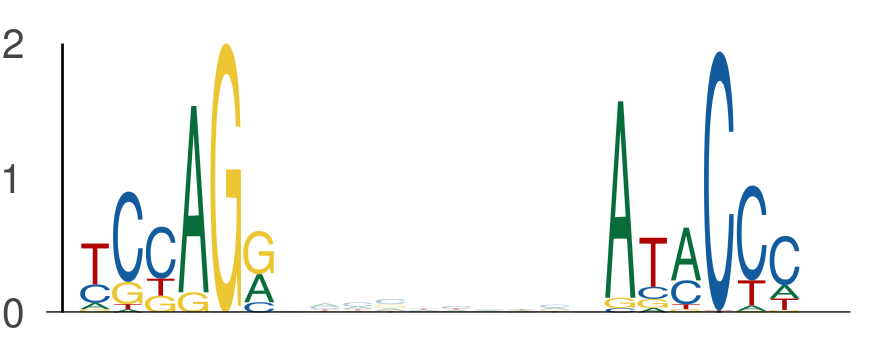

The file beside this chart, header and first rows:
seq_index, start_position, end_position, is_reversed_complement
1170, 85, 91, 0
1170, 101, 107, 0
3449, 110, 116, 0
3449, 126, 132, 0
2895, 44, 50, 0
2895, 60, 66, 0
4316, 54, 60, 0
4316, 70, 76, 0
5422, 85, 91, 0
5422, 101, 107, 0
1492, 44, 50, 0
1492, 60, 66, 0
5752, 110, 116, 0
5752, 126, 132, 0
4487, 131, 137, 0
4487, 147, 153, 0
5989, 85, 91, 0
5989, 101, 107, 0
4247, 61, 67, 0
4247, 77, 83, 0
1002, 54, 60, 0
1002, 70, 76, 0
1910, 45, 51, 0
1910, 61, 67, 0
5332, 54, 60, 0
5332, 70, 76, 0
1852, 60, 66, 0
1852, 76, 82, 0
5334, 85, 91, 0
5334, 101, 107, 0
3214, 127, 133, 0
3214, 143, 149, 0
5548, 99, 105, 0
5548, 115, 121, 0
467, 85, 91, 0
467, 101, 107, 0
5635, 88, 94, 0
5635, 104, 110, 0
358, 56, 62, 0
358, 72, 78, 0
2333, 135, 141, 0
2333, 151, 157, 0
4411, 85, 91, 0
4411, 101, 107, 0
6129, 108, 114, 0
6129, 124, 130, 0
4814, 46, 52, 0
4814, 62, 68, 0
3072, 18, 24, 0
3072, 34, 40, 0
2667, 54, 60, 0
2667, 70, 76, 0
602, 85, 91, 0
602, 101, 107, 0
103, 54, 60, 0
103, 70, 76, 0
301, 85, 91, 0
301, 101, 107, 0
848, 109, 115, 0
848, 125, 131, 0
... 224 more rows
